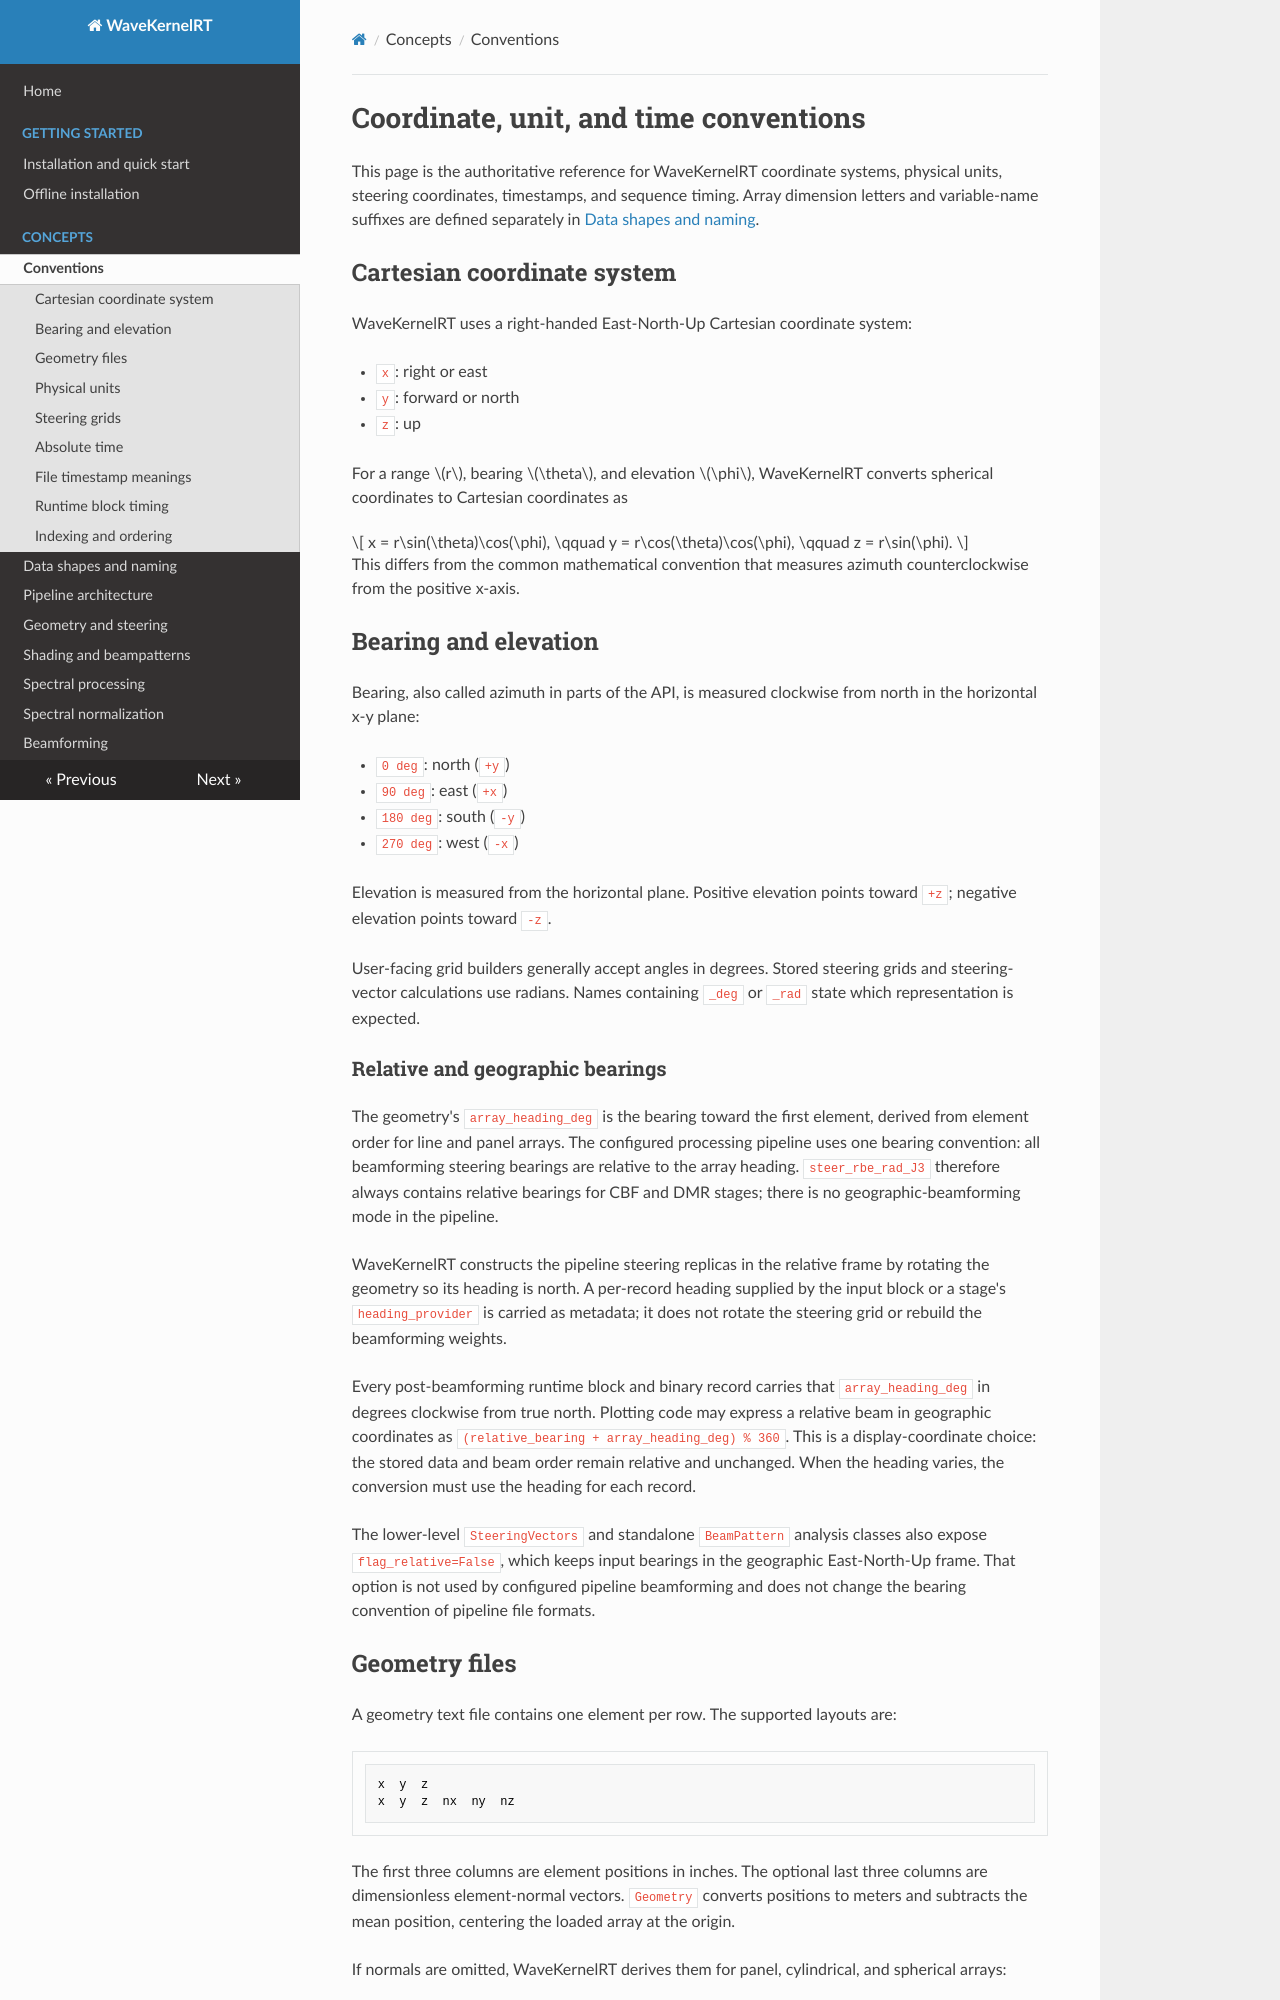

repository: Jeffrey-Ballard/WaveKernelRT · page: concepts/conventions/index.html · generator: mkdocs

# Coordinate, unit, and time conventions

This page is the authoritative reference for WaveKernelRT coordinate systems,
physical units, steering coordinates, timestamps, and sequence timing. Array
dimension letters and variable-name suffixes are defined separately in
[Data shapes and naming](data-shapes.md).

## Cartesian coordinate system

WaveKernelRT uses a right-handed East-North-Up Cartesian coordinate system:

- `x`: right or east
- `y`: forward or north
- `z`: up

For a range $r$, bearing $\theta$, and elevation $\phi$, WaveKernelRT
converts spherical coordinates to Cartesian coordinates as

$$
x = r\sin(\theta)\cos(\phi), \qquad
y = r\cos(\theta)\cos(\phi), \qquad
z = r\sin(\phi).
$$

This differs from the common mathematical convention that measures azimuth
counterclockwise from the positive x-axis.

## Bearing and elevation

Bearing, also called azimuth in parts of the API, is measured clockwise from
north in the horizontal x-y plane:

- `0 deg`: north (`+y`)
- `90 deg`: east (`+x`)
- `180 deg`: south (`-y`)
- `270 deg`: west (`-x`)

Elevation is measured from the horizontal plane. Positive elevation points
toward `+z`; negative elevation points toward `-z`.

User-facing grid builders generally accept angles in degrees. Stored steering
grids and steering-vector calculations use radians. Names containing `_deg` or
`_rad` state which representation is expected.

### Relative and geographic bearings

The geometry's `array_heading_deg` is the bearing toward the first element,
derived from element order for line and panel arrays. The configured processing
pipeline uses one bearing convention: all beamforming steering bearings are
relative to the array heading. `steer_rbe_rad_J3` therefore always contains
relative bearings for CBF and DMR stages; there is no geographic-beamforming
mode in the pipeline.

WaveKernelRT constructs the pipeline steering replicas in the relative frame
by rotating the geometry so its heading is north. A per-record heading supplied
by the input block or a stage's `heading_provider` is carried as metadata; it
does not rotate the steering grid or rebuild the beamforming weights.

Every post-beamforming runtime block and binary record carries that
`array_heading_deg` in degrees clockwise from true north. Plotting code may
express a relative beam in geographic coordinates as
`(relative_bearing + array_heading_deg) % 360`. This is a display-coordinate
choice: the stored data and beam order remain relative and unchanged. When the
heading varies, the conversion must use the heading for each record.

The lower-level `SteeringVectors` and standalone `BeamPattern` analysis classes
also expose `flag_relative=False`, which keeps input bearings in the geographic
East-North-Up frame. That option is not used by configured pipeline beamforming
and does not change the bearing convention of pipeline file formats.
